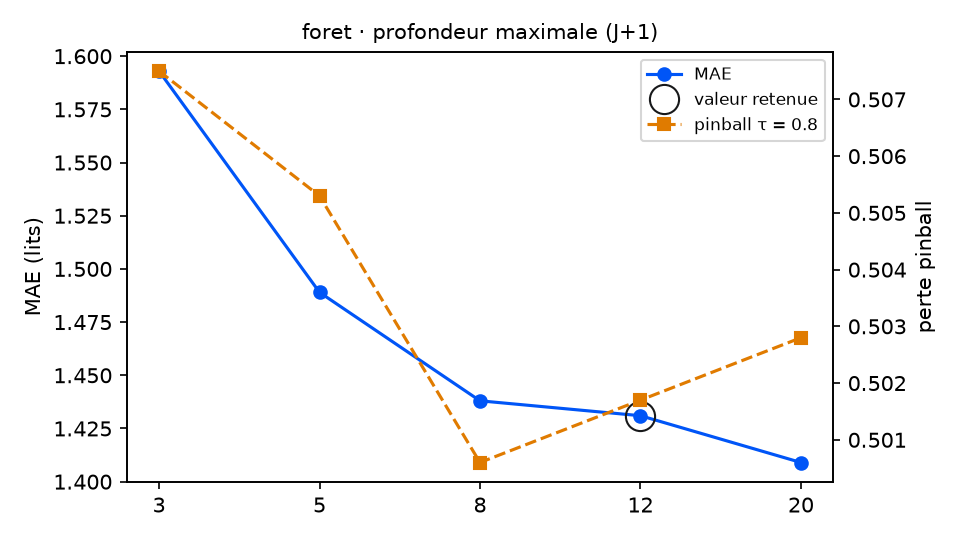

The data file committed next to this chart (first rows):
variante; MAE; RMSE; biais; pinball τ=0.8; couverture 90 %; temps (s); DM p (pinball τ=0.8); p Holm; DM p (MAE); vs choix retenu
profondeur_foret = 3; 1.593; 1.961; -0.421; 0.5075; 97.8; 1.9; 0.7297; 1.0; 0.0; équivalent
profondeur_foret = 5; 1.489; 1.87; -0.34; 0.5053; 94.5; 3.8; 0.6285; 1.0; 0.0008; équivalent
profondeur_foret = 8; 1.438; 1.818; -0.29; 0.5006; 94.5; 8.9; 0.8572; 1.0; 0.6043; équivalent
profondeur_foret = 12 (retenu); 1.431; 1.816; -0.285; 0.5017; 94.0; 8.9; ; ; ; — choix retenu
profondeur_foret = 20; 1.409; 1.814; -0.273; 0.5028; 94.5; 8.9; 0.824; 1.0; 0.025; équivalent
